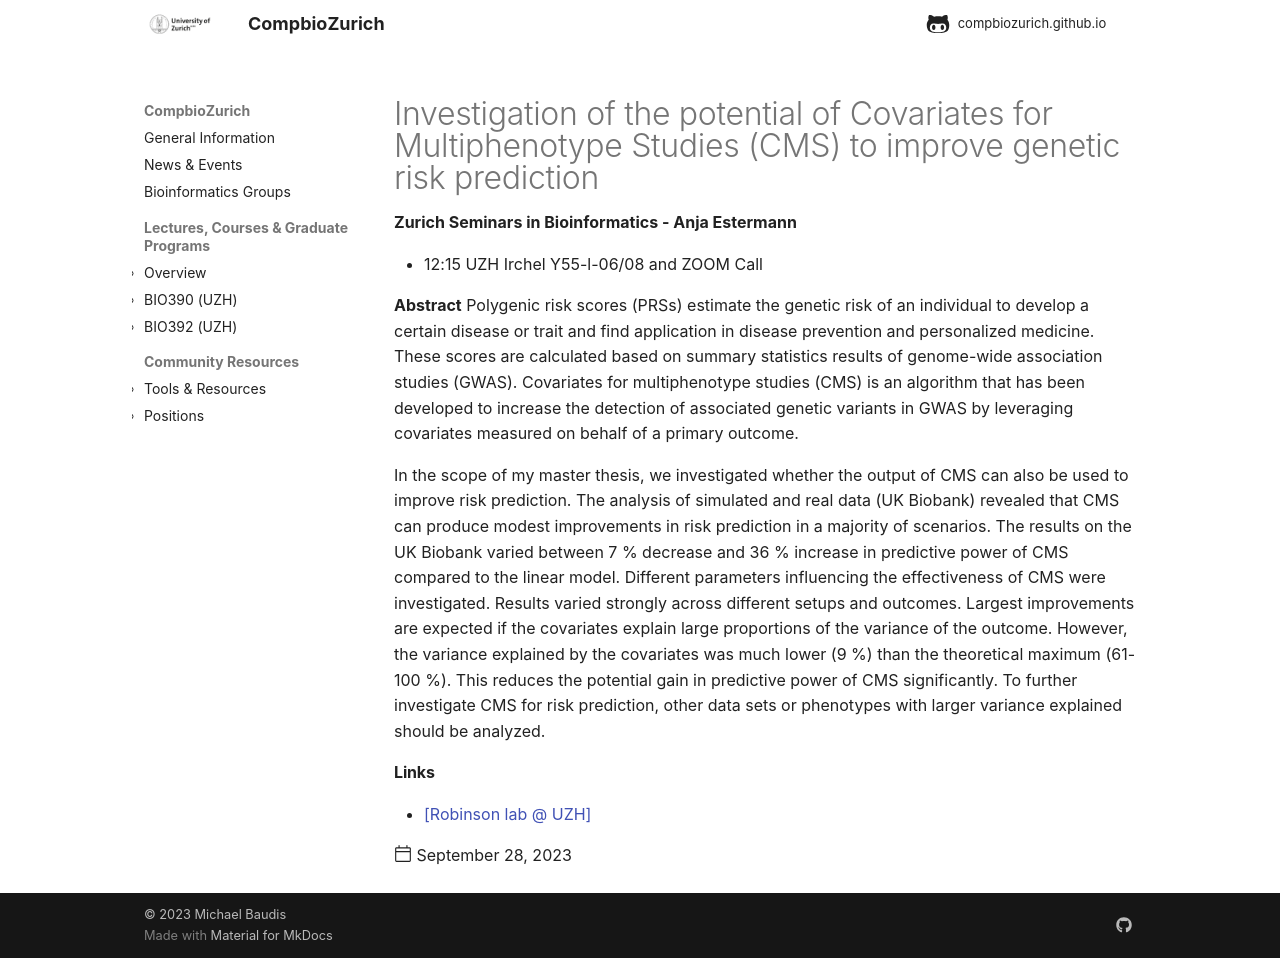

repository: compbiozurich/compbiozurich.github.io · page: news/2023/2023-09-28-zh-seminars-in-bioinformatics/index.html · generator: mkdocs

---
template: post.html
title: Investigation of the potential of Covariates for Multiphenotype Studies (CMS) to improve genetic risk prediction
description: 'Zurich Seminars in Bioinformatics - Anja Estermann'
date: 2023-09-28
authors:
  - "@mbaudis"
links:
  - '[Robinson lab @ UZH](https://robinsonlabuzh.github.io)'
---

* 12:15 UZH Irchel Y55-l-06/08 and ZOOM Call

**Abstract** Polygenic risk scores (PRSs) estimate the genetic risk of an individual to develop a certain disease or trait and find application in disease prevention and personalized medicine. These scores are calculated based on summary statistics results of genome-wide association studies (GWAS). Covariates for multiphenotype studies (CMS) is an algorithm that has been developed to increase the detection of associated genetic variants in GWAS by leveraging covariates measured on behalf of a primary outcome.<!--more-->


In the scope of my master thesis, we investigated whether the output of CMS can also be used to improve risk prediction. The analysis of simulated and real data (UK Biobank) revealed that CMS can produce modest improvements in risk prediction in a majority of scenarios. The results on the UK Biobank varied between 7 % decrease and 36 % increase in predictive power of CMS compared to the linear model. Different parameters influencing the effectiveness of CMS were investigated. Results varied strongly across different setups and outcomes. Largest improvements are expected if the covariates explain large proportions of the variance of the outcome. However, the variance explained by the covariates was much lower (9 %) than the theoretical maximum (61-100 %). This reduces the potential gain in predictive power of CMS significantly. To further investigate CMS for risk prediction, other data sets or phenotypes with larger variance explained should be analyzed.
